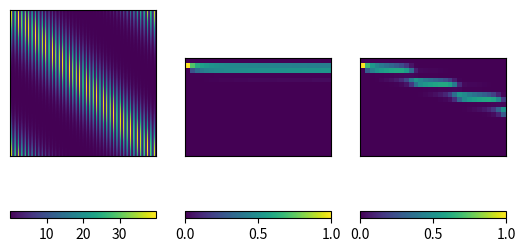
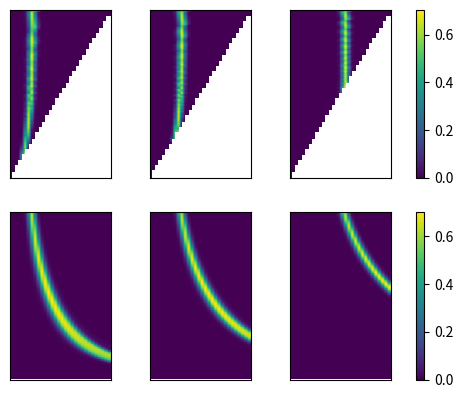
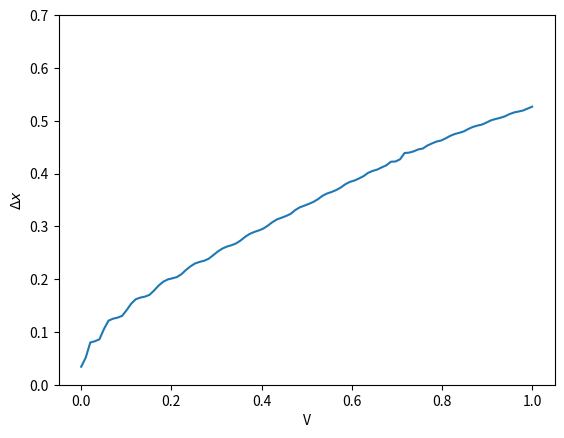

Source code (Python) for these figures, in order:
import numpy as np
import matplotlib.pyplot as plt
import matplotlib
matplotlib.rcParams['pdf.fonttype'] = 42 
#%%
def speed_pos_ratemaps(pos, x):
    x_min = 0
    x_max = pos.max().item()
    nbins = 30
    batch = pos.shape[0]
    
    space = np.zeros((N,batch, nbins))
    for n in range(N):
        
        #ax = axes.flat[n]
        for b in range(batch):
            hist_1 = np.zeros(nbins)
            hist_2 = np.zeros(nbins)
            for k in range(10):
                dither = np.random.normal(0,0.05, size = tsteps)
                hist1_r, bins = np.histogram(pos[b,:]+dither, weights = x[b,n,:], range = [x_min, x_max], bins = nbins)
                hist2_r, bins = np.histogram(pos[b,:]+dither, range = [x_min, x_max], bins = nbins)                
                hist_1 += hist1_r
                hist_2 += hist2_r

            space[n,b] = hist_1/hist_2
            
    return space

eps = 1e-5

def softmax(x):
    return np.exp(x) / (np.exp(x).sum() + eps)

func = softmax
#%% GENERATE MODEL and show examples

N = 129
s = 25
A_0 = 4.2
f = 4.5
tsteps = 30
beta = 17
batch_size = 100
D = 0.2
vs = np.linspace(0, 1,batch_size)
v_in = -0.15    


fs = [-f, 0, f]
As = [1,9.5,1]

rang = np.arange(N)
diff_C = np.abs(rang[:, None] - rang[None, :])
circ_diff_C = np.minimum(diff_C, N - diff_C)
W_C = A_0*np.exp(-(circ_diff_C/s)**2)

W = np.zeros_like(W_C)

for i in range(N):
    W[i] = As[i%3]*np.roll(W_C[i],fs[i%3])
    
W = W.T
L,R,V = np.zeros((3,N))

d = np.ones(N)*D

R[::3] = -D
L[2::3] = -D
V[1::3] = v_in

list_x = np.zeros((batch_size, N,tsteps))

for b in range(batch_size):
    x = np.zeros(N)
    x[1] = 1
    list_x[b,:,0] = x
    
    for t in range(1,tsteps):
        h = W@x + R + V*vs[b]
        x = func(beta*h)
        list_x[b,:,t] = x
        


fig, axes = plt.subplots(1,3)

ax0 = axes[0].imshow(W)
axes[0].set_xticks([])
axes[0].set_yticks([])
fig.colorbar(ax0, ax = axes[0], orientation='horizontal')

ax1 = axes[1].imshow(list_x[0,:20])
axes[1].set_xticks([])
axes[1].set_yticks([])
fig.colorbar(ax1, ax = axes[1], orientation='horizontal')

ax2 = axes[2].imshow(list_x[10,:20])
axes[2].set_xticks([])
axes[2].set_yticks([])
fig.colorbar(ax2, ax = axes[2], orientation='horizontal')

dt = 1
pos = np.cumsum(np.repeat((vs[:,None]*dt),tsteps, axis = 1), axis = 1)
ratemaps = speed_pos_ratemaps(pos, list_x)


time = np.zeros((N, batch_size, tsteps))
for n in range(N):

    for b in range(batch_size):
        time[n,b] = list_x[b,n,:]
    
#%% RATEMAPS
cells = [11,17,32]

vmax_r = np.nan_to_num(ratemaps[cells]).max()
vmax_t = time[cells].max()

fig, axes = plt.subplots(2,len(cells), sharex = True)
for i in range(len(cells)):
    ax1 = axes[0,i]
    im1 = ax1.imshow(ratemaps[cells[i]], aspect = 0.5, origin = 'lower', vmax = vmax_r)
    ax1.set_xticks([])
    ax1.set_yticks([])
    
    ax2 = axes[1,i]
    im2 = ax2.imshow(time[cells[i]], aspect = 0.5, origin = 'lower', vmax = vmax_t)
    ax2.set_xticks([])
    ax2.set_yticks([])

fig.colorbar(im1, ax=axes[0, :], shrink=1)
fig.colorbar(im2, ax=axes[1, :], shrink=1)

#%% ATTRACTOR SPEED

n_trials = 127
list_x = np.zeros((batch_size, n_trials, N, tsteps))

for k in range(n_trials):
    for b in range(batch_size):
        x = np.zeros(N)
        x[k] = 1
        list_x[b,k,:,0] = x
        
        for t in range(1,tsteps):
            h = W@x + R + V*vs[b]
            x = func(beta*h)
            list_x[b,k,:,t] = x
                        
list_x = list_x/list_x.max(axis = (0,1,3), keepdims = True)
diffs = np.linalg.norm(np.diff(list_x[:,:,:,1:], axis = 3), axis = 2).mean(axis=(1,2))

plt.figure()
plt.plot(vs,diffs)
plt.ylim(bottom = 0, top = 0.7)
plt.xlabel('V')
plt.ylabel(r'$\Delta x$')
